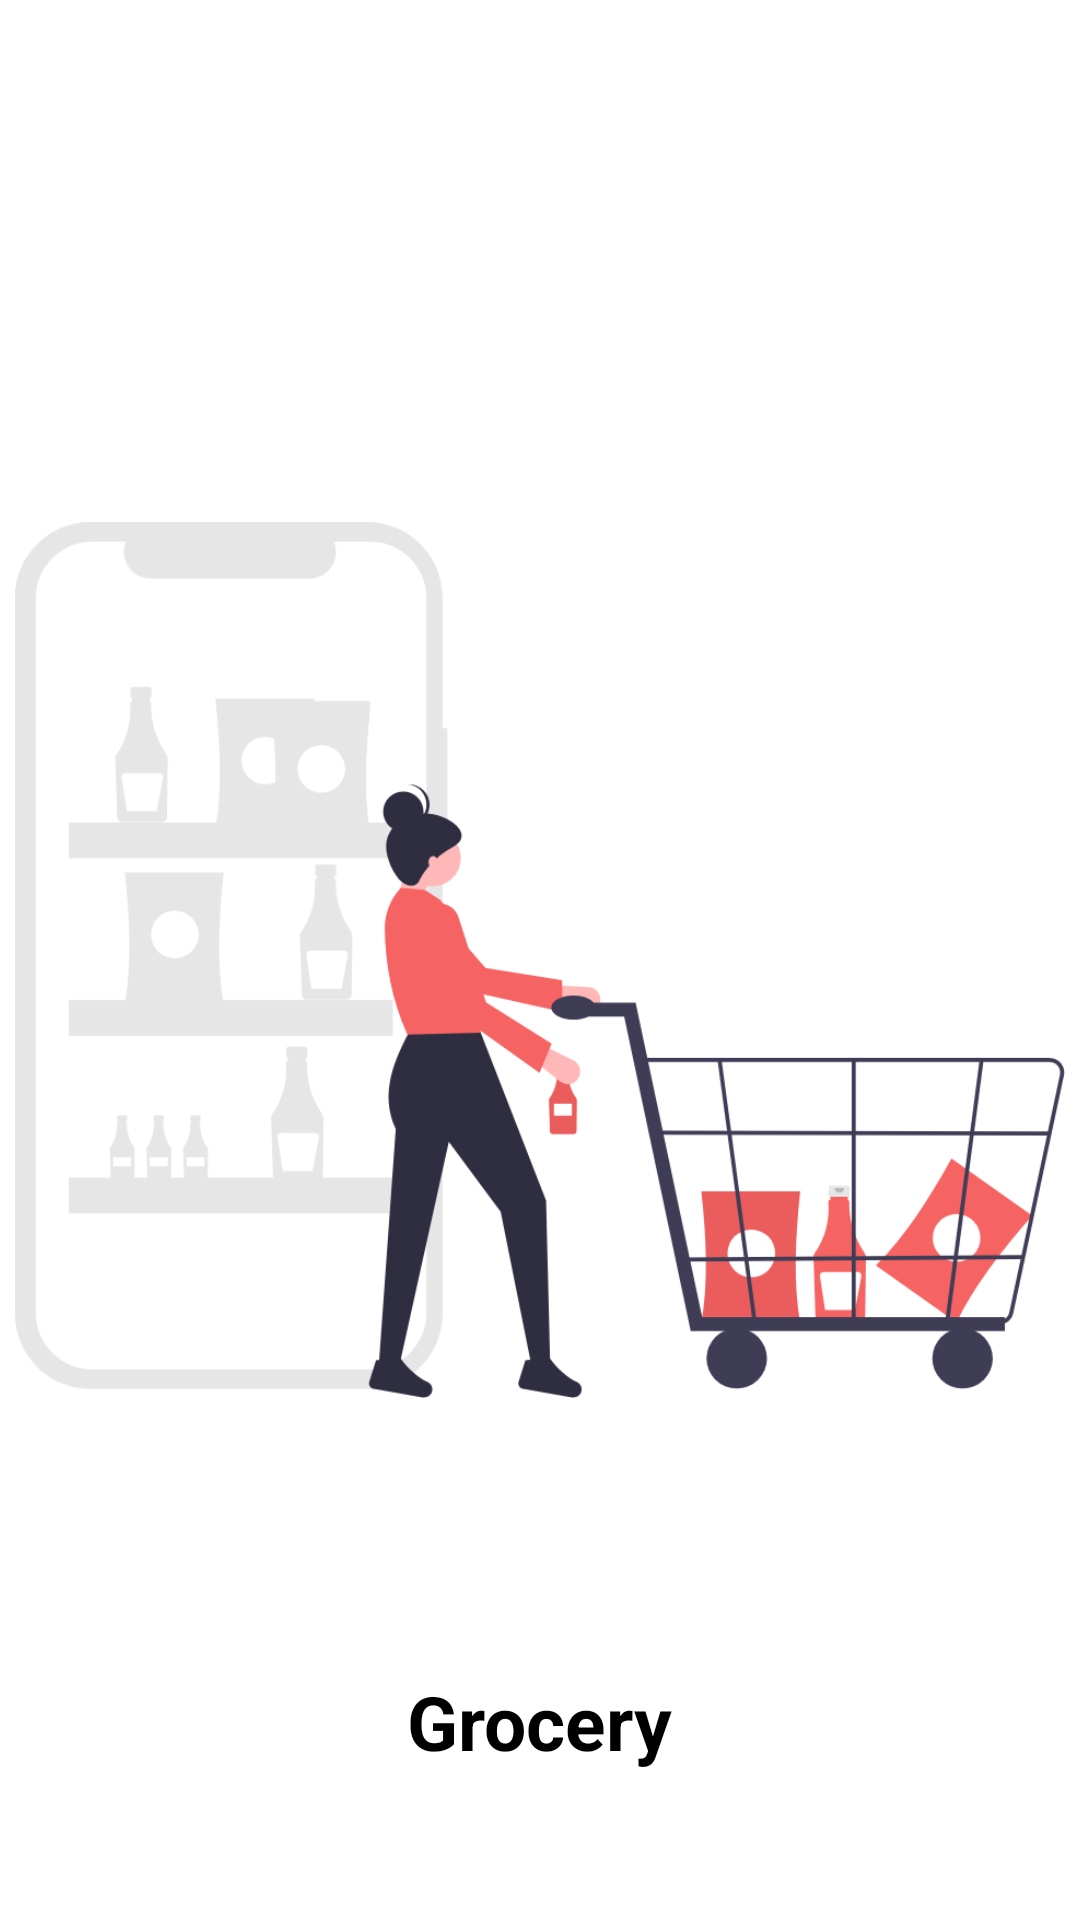

Reconstruct the res/layout file that produces this screen, plus the resources it refers to.
<!-- AndroidManifest.xml: application theme Theme.AppTheme -->
<!-- res/layout/activity_splash.xml -->
<?xml version="1.0" encoding="utf-8"?>
<RelativeLayout xmlns:android="http://schemas.android.com/apk/res/android"
    xmlns:app="http://schemas.android.com/apk/res-auto"
    xmlns:tools="http://schemas.android.com/tools"
    android:layout_width="match_parent"
    android:layout_height="match_parent"
    tools:context=".ui.SplashActivity">

    <ImageView
        android:layout_width="350dp"
        android:layout_height="450dp"
        android:src="@drawable/sp_scren"
        android:layout_centerInParent="true"
        android:id="@+id/image"/>

    <TextView
        android:layout_width="wrap_content"
        android:layout_height="wrap_content"
        android:text="@string/grocery"
        android:textSize="25sp"
        android:layout_below="@id/image"
        android:layout_marginTop="12dp"
        android:layout_centerHorizontal="true"
        android:textStyle="bold"
        android:textColor="@color/black"/>


</RelativeLayout>
<!-- resources referenced by this layout -->
<resources>
  <color name="black">#FF000000</color>
  <!-- drawable sp_scren: png bitmap (drawable-v24, 93329 bytes) -->
  <string name="grocery">Grocery</string>
  <style name="Theme.AppTheme" parent="Theme.MaterialComponents.DayNight.NoActionBar">
          <item name="windowActionBar">false</item>
          <item name="windowNoTitle">true</item>
      </style>
</resources>
